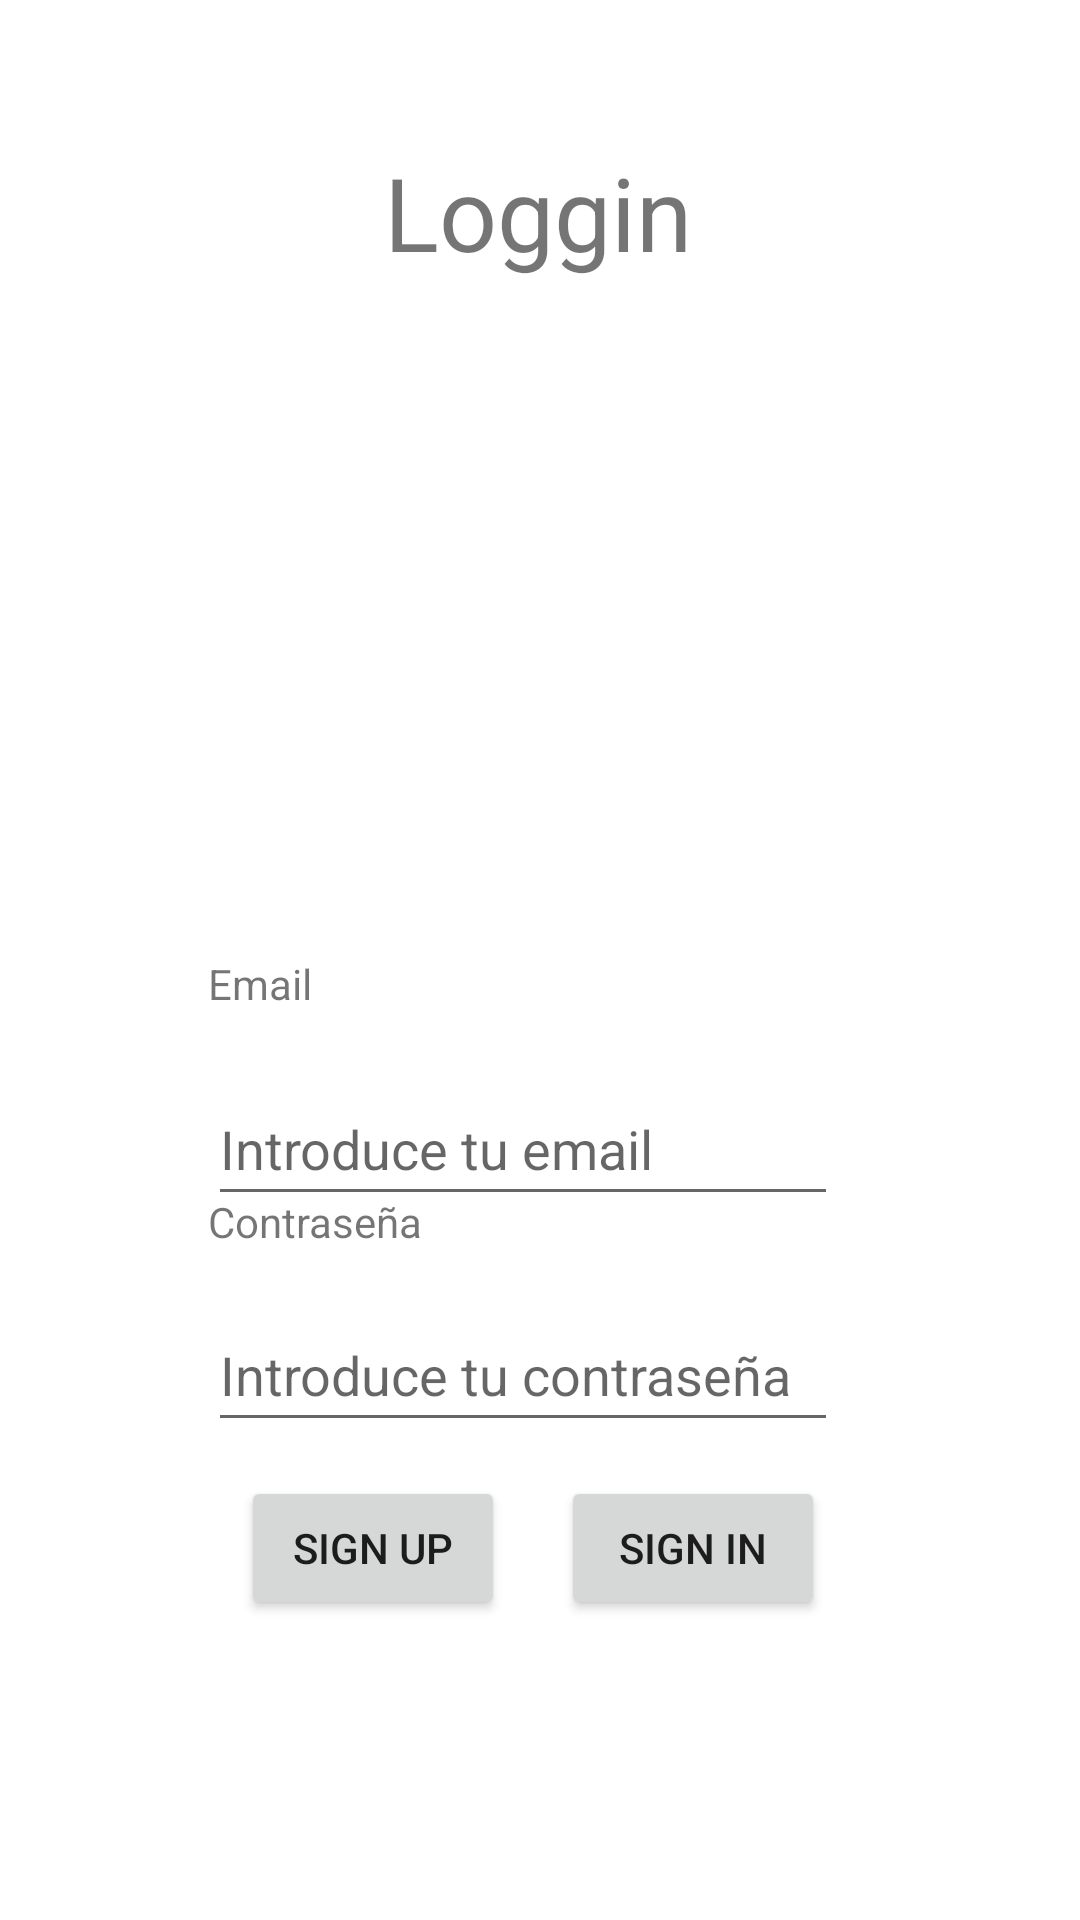

This screen was rendered from an Android layout file. Write that file and the resources it references.
<!-- AndroidManifest.xml: application theme Theme.CrearICv2 -->
<!-- res/layout/activity_main.xml -->
<?xml version="1.0" encoding="utf-8"?>
<androidx.constraintlayout.widget.ConstraintLayout xmlns:android="http://schemas.android.com/apk/res/android"
    xmlns:app="http://schemas.android.com/apk/res-auto"
    xmlns:tools="http://schemas.android.com/tools"
    android:layout_width="match_parent"
    android:layout_height="match_parent"
    tools:context=".MainActivity">

    <TextView
        android:id="@+id/titulo"
        android:layout_width="wrap_content"
        android:layout_height="wrap_content"
        android:layout_marginTop="48dp"
        android:text="@string/loggin"
        android:textSize="34sp"
        app:layout_constraintEnd_toEndOf="parent"
        app:layout_constraintHorizontal_bias="0.498"
        app:layout_constraintStart_toStartOf="parent"
        app:layout_constraintTop_toTopOf="parent" />

    <EditText
        android:id="@+id/txt_emailloggin"
        android:layout_width="wrap_content"
        android:layout_height="wrap_content"
        android:layout_marginTop="264dp"
        android:autofillHints=""
        android:ems="10"
        android:hint="@string/introduce_tu_email"
        android:inputType="textPersonName"
        android:minHeight="48dp"
        app:layout_constraintBottom_toBottomOf="parent"
        app:layout_constraintEnd_toEndOf="parent"
        app:layout_constraintHorizontal_bias="0.462"
        app:layout_constraintStart_toStartOf="parent"
        app:layout_constraintTop_toBottomOf="@+id/titulo"
        app:layout_constraintVertical_bias="0.0" />

    <TextView
        android:id="@+id/txtv_email"
        android:layout_width="wrap_content"
        android:layout_height="wrap_content"
        android:layout_marginBottom="20dp"
        android:text="@string/email"
        app:layout_constraintBottom_toTopOf="@+id/txt_emailloggin"
        app:layout_constraintEnd_toEndOf="parent"
        app:layout_constraintHorizontal_bias="0.0"
        app:layout_constraintStart_toStartOf="@+id/txt_emailloggin" />

    <TextView
        android:id="@+id/txtvPass"
        android:layout_width="wrap_content"
        android:layout_height="wrap_content"
        android:layout_marginEnd="256dp"
        android:layout_marginBottom="16dp"
        android:text="@string/contrase_a"
        app:layout_constraintBottom_toTopOf="@+id/txt_passlogin"
        app:layout_constraintEnd_toEndOf="parent"
        app:layout_constraintHorizontal_bias="0.0"
        app:layout_constraintStart_toStartOf="@+id/txt_passlogin" />

    <EditText
        android:id="@+id/txt_passlogin"
        android:layout_width="wrap_content"
        android:layout_height="wrap_content"
        android:layout_marginBottom="132dp"
        android:autofillHints=""
        android:ems="10"
        android:hint="@string/introduce_tu_contrase_a"
        android:inputType="textPersonName"
        android:minHeight="48dp"
        app:layout_constraintBottom_toBottomOf="parent"
        app:layout_constraintEnd_toEndOf="parent"
        app:layout_constraintHorizontal_bias="0.462"
        app:layout_constraintStart_toStartOf="parent"
        app:layout_constraintTop_toBottomOf="@+id/txt_emailloggin" />

    <Button
        android:id="@+id/btn_signup"
        android:layout_width="wrap_content"
        android:layout_height="wrap_content"
        android:layout_marginBottom="100dp"
        android:text="Sign Up"
        app:layout_constraintBottom_toBottomOf="parent"
        app:layout_constraintEnd_toEndOf="parent"
        app:layout_constraintHorizontal_bias="0.295"
        app:layout_constraintStart_toStartOf="parent" />

    <Button
        android:id="@+id/btn_signin"
        android:layout_width="wrap_content"
        android:layout_height="wrap_content"
        android:layout_marginBottom="100dp"
        android:text="Sign In"
        app:layout_constraintBottom_toBottomOf="parent"
        app:layout_constraintEnd_toEndOf="parent"
        app:layout_constraintHorizontal_bias="0.181"
        app:layout_constraintStart_toEndOf="@+id/btn_signup" />

</androidx.constraintlayout.widget.ConstraintLayout>
<!-- resources referenced by this layout -->
<resources>
  <string name="contrase_a">Contraseña</string>
  <string name="email">Email</string>
  <string name="introduce_tu_contrase_a">Introduce tu contraseña</string>
  <string name="introduce_tu_email">Introduce tu email</string>
  <string name="loggin">Loggin</string>
  <style name="Theme.CrearICv2" parent="Theme.MaterialComponents.DayNight.DarkActionBar">
          
          <item name="colorPrimary">@color/purple_500</item>
          <item name="colorPrimaryVariant">@color/purple_700</item>
          <item name="colorOnPrimary">@color/white</item>
          
          <item name="colorSecondary">@color/teal_200</item>
          <item name="colorSecondaryVariant">@color/teal_700</item>
          <item name="colorOnSecondary">@color/black</item>
          
          <item name="android:statusBarColor">?attr/colorPrimaryVariant</item>
          
      </style>
  <!-- not gathered from this repository: default colours our renderer supplied (Android Studio template values) -->
  <color name="purple_500">#FF6200EE</color>
  <color name="purple_700">#FF3700B3</color>
  <color name="teal_200">#FF03DAC5</color>
  <color name="teal_700">#FF018786</color>
  <color name="black">#FF000000</color>
  <color name="white">#FFFFFFFF</color>
</resources>
